Run: headless pygame with SDL's dummy video driver; simulated clock (each Clock.tick advances the game by its frame time, no real sleeping); random seed 0; keys injected as events and as key.get_pressed() state; no mouse input.
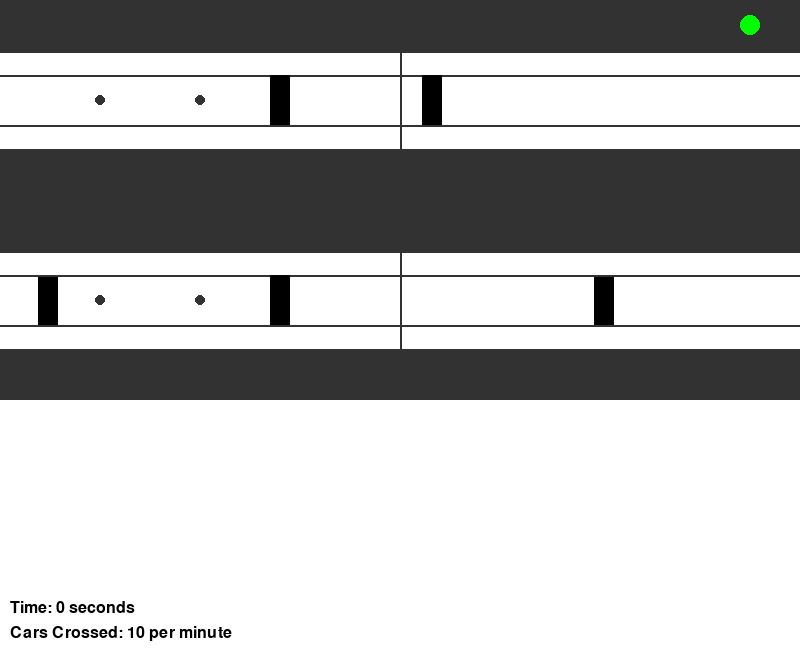
Frame 1 of 4 · flips 1–60 · no input
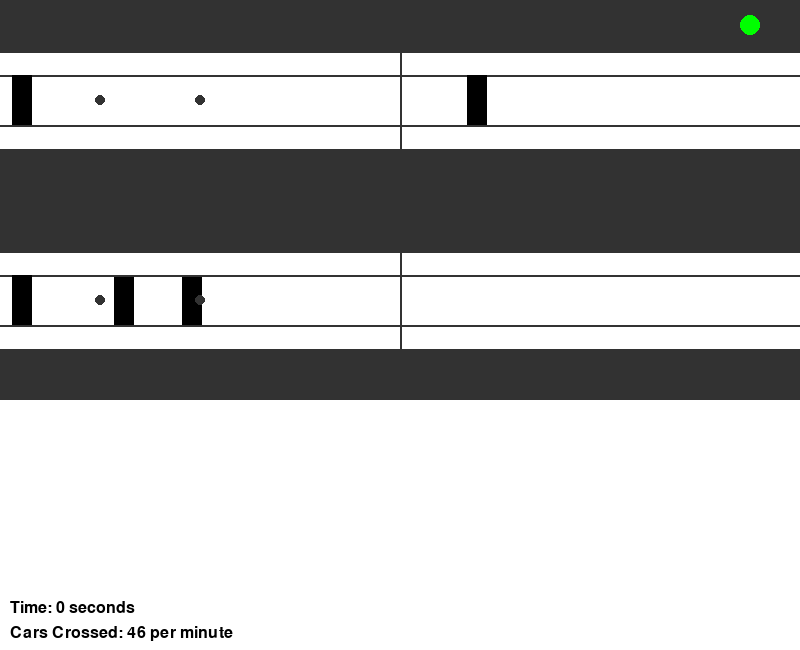
Frame 2 of 4 · flips 61–180 · tapped SPACE, RETURN · held RIGHT (→), D
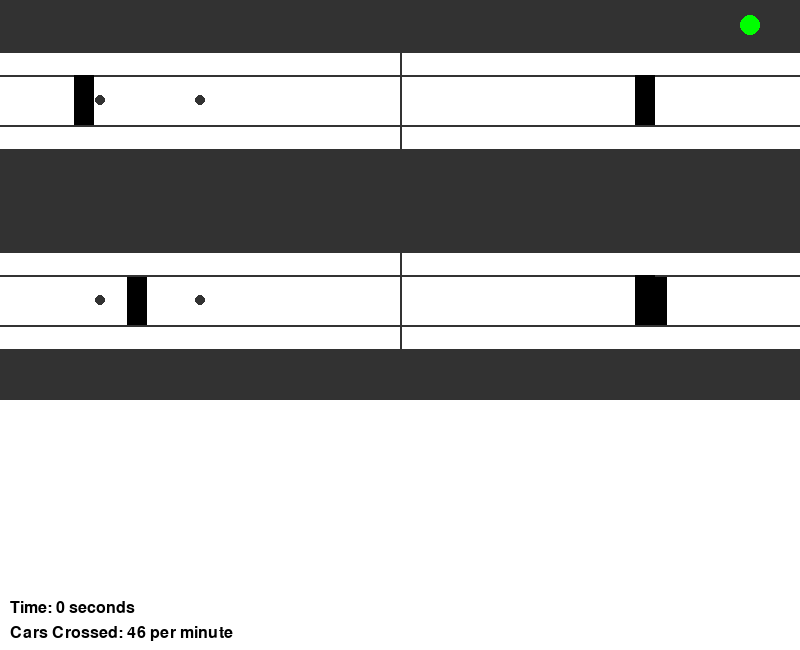
Frame 3 of 4 · flips 181–300 · held DOWN (↓), S
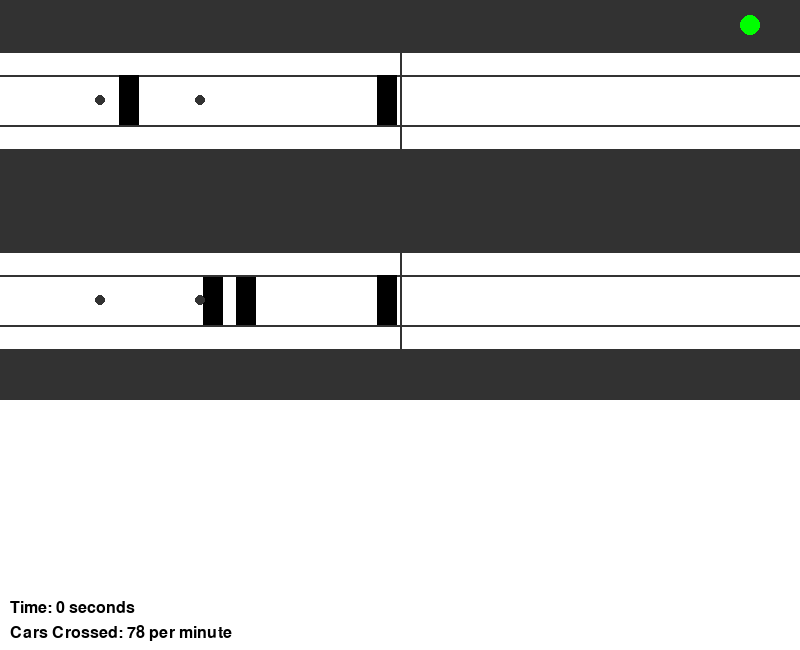
Frame 4 of 4 · flips 301–420 · held LEFT (←), A, UP (↑), W

The pygame program that drew these frames:

import pygame
import random
import sys
import time

# Define colors
WHITE = (255, 255, 255)
BLACK = (0, 0, 0)
GRAY_DARK = (50, 50, 50)
RED = (255, 0, 0)
GREEN = (0, 255, 0)

# Define classes
class Car:
    def __init__(self, name, position, speed, lane):
        self.name = name
        self.position = position
        self.speed = speed
        self.lane = lane

class Road:
    def __init__(self, road_length, num_lanes, intersections):
        self.road_length = road_length
        self.num_lanes = num_lanes
        self.traffic_light = TrafficLight()
        self.intersections = intersections
        self.cars = []

    def draw(self, screen):
        for i in range(len(self.intersections)):
            pygame.draw.rect(screen, GRAY_DARK, [0, i * 200, self.road_length * 20, 50])  # Upper Boundary
            pygame.draw.rect(screen, GRAY_DARK, [0, 150 + i * 200, self.road_length * 20, 50])  # Lower Boundary
            pygame.draw.line(screen, GRAY_DARK, (0, 75 + i * 200), (self.road_length * 20, 75 + i * 200), 2)  # Middle Divider
            pygame.draw.line(screen, GRAY_DARK, (0, 125 + i * 200), (self.road_length * 20, 125 + i * 200), 2)  # Lower Divider
            pygame.draw.line(screen, GRAY_DARK, (0, 50 + i * 200), (self.road_length * 20, 50 + i * 200), 4)  # Road Boundary
            pygame.draw.line(screen, GRAY_DARK, (0, 150 + i * 200), (self.road_length * 20, 150 + i * 200), 4)  # Road Boundary
            pygame.draw.line(screen, GRAY_DARK, (self.road_length * 10, 50 + i * 200), (self.road_length * 10, 150 + i * 200), 2)  # Center Divider
            # Draw intersections
            for intersection in self.intersections[i]:
                pygame.draw.circle(screen, GRAY_DARK, intersection, 5)

        if self.traffic_light.color == RED:
            pygame.draw.circle(screen, RED, (750, 25), 10)
        else:
            pygame.draw.circle(screen, GREEN, (750, 25), 10)

class TrafficLight:
    def __init__(self):
        self.color = GREEN
        self.green_duration = 200  # Number of frames for green light
        self.red_duration = 100  # Number of frames for red light
        self.timer = 0

    def update(self):
        self.timer += 1
        if self.color == GREEN:
            if self.timer >= self.green_duration:
                self.color = RED
                self.timer = 0
        else:
            if self.timer >= self.red_duration:
                self.color = GREEN
                self.timer = 0

class TrafficSimulation:
    def __init__(self, roads, num_cars, max_speed):
        self.roads = roads
        self.num_cars = num_cars
        self.max_speed = max_speed
        self.generate_cars()
        self.start_time = time.time()
        self.cars_crossed = 0

    def generate_cars(self):
        for road in self.roads:
            road.cars = []
            for _ in range(self.num_cars):
                lane = random.randint(0, road.num_lanes - 1)
                speed = random.uniform(1, self.max_speed)
                car = Car(name=f"Car {len(road.cars) + 1}", position=0, speed=speed, lane=lane)
                road.cars.append(car)

    def update(self):
        for road in self.roads:
            if road.traffic_light.color == GREEN:
                for car_index, car in enumerate(road.cars):
                    if car_index != 0:
                        car.speed = min(car.speed, road.cars[car_index - 1].speed)
                    car.speed = min(car.speed, self.max_speed)
                    car.position += car.speed
                    car.position %= road.road_length
                    car.lane %= road.num_lanes

                    # Check if car has crossed the road
                    if car.position >= road.road_length - 1:
                        self.cars_crossed += 1

        # Update traffic light after updating all roads
        for road in self.roads:
            road.traffic_light.update()

    def get_update_time(self):
        return int(time.time() - self.start_time)

def main():
    pygame.init()

    # Set up the screen
    screen_width = 800
    screen_height = 650
    screen = pygame.display.set_mode((screen_width, screen_height))
    pygame.display.set_caption("Traffic Simulation")

    # Clock for controlling the frame rate
    clock = pygame.time.Clock()

    # Define roads and intersections
    intersections = [
        [(100, 100), (200, 100)],
        [(100, 300), (200, 300)]
    ]
    road1 = Road(40, 2, intersections)
    road2 = Road(40, 2, intersections)
    roads = [road1, road2]

    # Create a traffic simulation
    sim = TrafficSimulation(roads, num_cars=5, max_speed=5)

    # Fonts for text display
    font = pygame.font.Font(None, 24)

    # Main loop
    running = True
    while running:
        for event in pygame.event.get():
            if event.type == pygame.QUIT:
                running = False

        # Update the traffic simulation
        sim.update()

        # Draw everything
        screen.fill(WHITE)
        for road in roads:
            road.draw(screen)
            for car in road.cars:
                pygame.draw.rect(screen, BLACK, [car.position * 20, car.lane * 200 + 75, 20, 50])  # Draw cars

        # Draw text at the bottom of the screen
        update_time_text = font.render(f"Time: {sim.get_update_time()} seconds", True, BLACK)
        cars_crossed_text = font.render(f"Cars Crossed: {sim.cars_crossed} per minute", True, BLACK)
        if sim.cars_crossed > 100:
            over_traffic_text = font.render("Over Traffic!", True, RED)
            screen.blit(over_traffic_text, (screen_width - 150, screen_height - 25))
        screen.blit(update_time_text, (10, screen_height - 50))
        screen.blit(cars_crossed_text, (10, screen_height - 25))

        # Update the display
        pygame.display.flip()

        # Control the frame rate
        clock.tick(30)

    pygame.quit()
    sys.exit()

if __name__ == "__main__":
    main()
